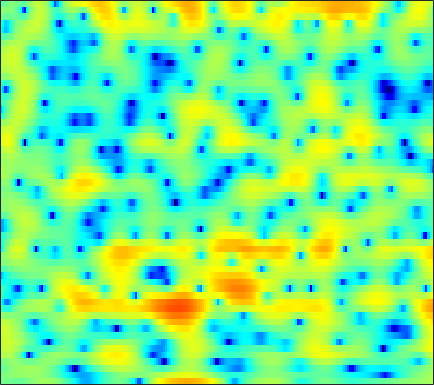

Data behind this chart, as committed beside it:
-0.96751, -0.80043, -0.71876, -0.75605, -0.85974, -1.0315, -1.2187, -1.341, -1.4298, -1.3968, -1.2256, -0.99371, -0.61226, -0.16101, 0.17667, 0.5838, 0.9483, 1.1729, 1.4025, 1.5658, 1.6303, 1.6248, 1.5237, 1.3255
-0.4984, -0.2802, -0.01553, 0.2202, 0.3757, 0.5582, 0.7131, 0.8174, 0.939, 1.046, 1.139, 1.199, 1.259, 1.293, 1.298, 1.274, 1.2, 1.109, 0.9336, 0.6899, 0.3783, 0.08675, -0.3727, -0.9198
-2.196, -1.589, -0.8694, -0.2751, 0.1023, 0.5212, 0.8474, 1.042, 1.24, 1.387, 1.484, 1.531, 1.562, 1.563, 1.545, 1.496, 1.412, 1.315, 1.137, 0.8998, 0.5859, 0.295, -0.1916, -0.7918
-1.263, -0.5615, 0.1402, 0.6032, 0.8105, 0.9363, 0.8845, 0.7478, 0.4507, 0.06301, -0.3526, -0.654, -0.9444, -1.068, -1.03, -0.8163, -0.4836, -0.2011, 0.1666, 0.4797, 0.7123, 0.8158, 0.8564, 0.7847
2.353, 2.605, 2.794, 2.771, 2.608, 2.168, 1.43, 0.6507, -0.7507, -2.715, -5.522, -8.603, -16.06, -25.22, -13.92, -8.289, -5.208, -3.634, -2.109, -1.039, -0.2591, 0.1775, 0.6202, 0.9285
3.136, 3.433, 3.664, 3.698, 3.592, 3.265, 2.725, 2.184, 1.312, 0.2928, -0.7841, -1.573, -2.477, -3.09, -3.363, -3.531, -3.596, -3.652, -3.75, -3.895, -4.02, -4.038, -3.878, -3.47
3.355, 3.688, 3.949, 4.032, 3.985, 3.788, 3.444, 3.094, 2.525, 1.86, 1.126, 0.5382, -0.2809, -1.144, -1.832, -2.842, -4.032, -5.085, -6.894, -9.42, -13.38, -18.74, -32.48, -15.66
3.753, 3.885, 3.939, 3.855, 3.703, 3.387, 2.955, 2.551, 1.925, 1.187, 0.3703, -0.2812, -1.19, -2.1, -2.766, -3.633, -4.454, -5.034, -5.766, -6.399, -6.863, -7.026, -6.88, -6.274
4.081, 4.044, 3.918, 3.689, 3.434, 2.977, 2.385, 1.842, 0.9757, -0.074, -1.311, -2.379, -3.976, -5.667, -6.872, -8.054, -8.367, -8.023, -7.134, -6.101, -5.115, -4.408, -3.522, -2.684
3.355, 3.269, 3.098, 2.868, 2.642, 2.254, 1.728, 1.244, 0.4441, -0.5746, -1.897, -3.147, -5.269, -8.19, -11.13, -15.72, -15.1, -11.79, -8.262, -5.768, -3.97, -2.903, -1.762, -0.8313
0.8838, 0.7233, 0.5242, 0.3834, 0.3395, 0.3237, 0.3246, 0.2777, 0.1407, -0.1141, -0.4834, -0.8294, -1.369, -1.947, -2.298, -2.552, -2.499, -2.272, -1.808, -1.274, -0.7536, -0.4109, -0.05022, 0.1809
-3.027, -4.03, -5.187, -5.475, -4.944, -3.677, -2.345, -1.435, -0.4857, 0.253, 0.7873, 1.104, 1.421, 1.656, 1.779, 1.94, 2.078, 2.164, 2.257, 2.28, 2.174, 1.979, 1.492, 0.6748
-5.92, -8.604, -13.28, -14.8, -11.61, -8.066, -5.72, -4.375, -2.937, -1.729, -0.7353, -0.136, 0.5665, 1.161, 1.494, 1.849, 2.1, 2.236, 2.392, 2.486, 2.513, 2.438, 2.202, 1.714
-3.374, -4.376, -5.636, -6.845, -7.602, -8.411, -9.07, -9.317, -8.937, -7.71, -5.987, -4.797, -3.547, -2.728, -2.352, -2.161, -2.269, -2.418, -2.476, -2.129, -1.345, -0.5615, 0.5216, 1.496
-2.932, -3.734, -4.803, -6.091, -7.36, -9.64, -13.05, -16.98, -18.93, -13.07, -9.036, -7.07, -5.282, -4.461, -4.394, -5.054, -6.707, -9.112, -16.18, -21.48, -9.383, -5.332, -1.726, 0.7153
-7.071, -6.721, -6.19, -5.812, -5.706, -5.788, -5.887, -5.888, -5.642, -5.081, -4.319, -3.763, -3.177, -2.825, -2.748, -2.921, -3.319, -3.641, -3.853, -3.516, -2.509, -1.481, 0.0002316, 1.383
-11.52, -8.839, -6.517, -5.029, -4.217, -3.417, -2.845, -2.485, -2.057, -1.703, -1.378, -1.16, -0.9449, -0.786, -0.6925, -0.6153, -0.5773, -0.5281, -0.3942, -0.1582, 0.1967, 0.5345, 1.032, 1.56
-3.369, -3.091, -2.51, -1.906, -1.468, -0.942, -0.4976, -0.2247, 0.05384, 0.2529, 0.3666, 0.417, 0.4409, 0.4109, 0.3468, 0.2647, 0.1912, 0.1407, 0.09422, 0.08663, 0.1155, 0.1561, 0.2632, 0.3912
0.07632, 0.1349, 0.3515, 0.6966, 0.9688, 1.312, 1.598, 1.744, 1.838, 1.815, 1.665, 1.475, 1.136, 0.7282, 0.4004, -0.02193, -0.394, -0.6402, -0.9093, -1.155, -1.405, -1.607, -1.889, -2.144
0.006931, 0.4007, 1.132, 1.939, 2.512, 3.132, 3.558, 3.735, 3.76, 3.521, 3.017, 2.439, 1.418, 0.1663, -0.8378, -2.118, -2.991, -3.27, -3.312, -3.285, -3.501, -3.939, -5.006, -6.597
-7.732, -4.159, -0.8028, 1.472, 2.715, 3.942, 4.728, 5.061, 5.175, 4.881, 4.151, 3.28, 1.555, -1.017, -3.847, -10.19, -25.44, -13.12, -7.194, -4.736, -3.851, -3.918, -4.945, -7.057
-5.206, -3.928, -2.01, -0.2325, 0.8903, 2.122, 3.028, 3.49, 3.814, 3.793, 3.409, 2.89, 1.866, 0.5038, -0.6486, -2.112, -3.014, -3.133, -2.792, -2.323, -2.034, -2.005, -2.173, -2.462
-5.197, -4.705, -3.698, -2.44, -1.436, -0.1848, 0.8867, 1.536, 2.163, 2.529, 2.639, 2.558, 2.29, 1.858, 1.489, 0.9804, 0.5099, 0.2134, -0.1121, -0.3699, -0.6067, -0.7863, -1.009, -1.229
-12.41, -11.65, -8.718, -5.729, -3.839, -1.77, -0.1712, 0.7664, 1.726, 2.378, 2.771, 2.913, 2.93, 2.788, 2.582, 2.218, 1.764, 1.377, 0.8242, 0.2385, -0.3453, -0.754, -1.241, -1.609
-12.11, -11.29, -8.108, -4.984, -3.075, -1.06, 0.4855, 1.392, 2.319, 2.964, 3.361, 3.516, 3.541, 3.384, 3.146, 2.688, 2.072, 1.497, 0.5833, -0.5163, -1.771, -2.779, -4.066, -4.995
-2.699, -2.376, -1.652, -0.7353, 0.0009874, 0.9395, 1.763, 2.281, 2.809, 3.167, 3.351, 3.375, 3.265, 2.985, 2.678, 2.113, 1.362, 0.6607, -0.5158, -2.039, -4.111, -6.221, -10.42, -19.18
0.0404, 0.2728, 0.6288, 1.027, 1.321, 1.695, 2.009, 2.186, 2.335, 2.366, 2.279, 2.131, 1.837, 1.435, 1.072, 0.5114, -0.133, -0.6695, -1.47, -2.396, -3.479, -4.378, -5.567, -6.345
0.5004, 0.7218, 0.987, 1.205, 1.323, 1.408, 1.41, 1.355, 1.214, 0.9768, 0.6314, 0.2993, -0.2558, -0.9077, -1.45, -2.138, -2.688, -2.947, -3.05, -2.953, -2.713, -2.495, -2.15, -1.726
-0.3552, 0.06815, 0.4515, 0.5985, 0.5754, 0.3856, 0.07493, -0.2012, -0.5844, -0.9734, -1.418, -1.847, -2.656, -3.865, -5.097, -7.197, -9.271, -9.691, -8.035, -5.572, -3.46, -2.178, -0.799, 0.2992
-1.508, -0.6772, -0.1623, -0.2399, -0.6429, -1.589, -2.894, -3.899, -4.829, -4.872, -4.384, -4.047, -3.997, -4.626, -5.65, -7.955, -10.98, -11.72, -8.571, -5.019, -2.406, -0.9413, 0.5196, 1.6
0.207, 0.677, 0.7681, 0.249, -0.6176, -2.576, -5.917, -10.21, -24.36, -12.56, -6.758, -4.488, -2.725, -1.821, -1.505, -1.315, -1.161, -0.921, -0.3787, 0.3544, 1.081, 1.528, 1.937, 2.108
2.027, 2.047, 1.878, 1.427, 0.8864, -0.0834, -1.217, -1.99, -2.594, -2.431, -1.695, -1.009, -0.1606, 0.506, 0.8848, 1.264, 1.527, 1.677, 1.82, 1.875, 1.796, 1.615, 1.146, 0.3002
1.763, 1.78, 1.733, 1.568, 1.383, 1.075, 0.7419, 0.5244, 0.3233, 0.2613, 0.321, 0.4336, 0.6161, 0.8078, 0.9305, 1.051, 1.108, 1.098, 1.004, 0.7894, 0.4342, 0.05896, -0.6378, -1.601
1.164, 1.379, 1.572, 1.657, 1.653, 1.561, 1.399, 1.237, 1.029, 0.8294, 0.6754, 0.587, 0.5127, 0.4739, 0.4593, 0.4195, 0.3552, 0.2694, 0.08643, -0.1769, -0.5359, -0.8763, -1.408, -2.021
0.9502, 1.542, 2.094, 2.4, 2.464, 2.359, 2.07, 1.762, 1.268, 0.7598, 0.3224, 0.07169, -0.1223, -0.1955, -0.1992, -0.1827, -0.2035, -0.2596, -0.4062, -0.6421, -0.9748, -1.29, -1.772, -2.297
1.96, 2.959, 3.827, 4.207, 4.208, 3.854, 3.1, 2.302, 0.9296, -0.6173, -2.01, -2.618, -2.671, -2.154, -1.702, -1.203, -0.9382, -0.8779, -0.9395, -1.151, -1.479, -1.802, -2.392, -3.182
4.211, 5.009, 5.667, 5.86, 5.708, 5.066, 3.858, 2.497, -0.121, -4.257, -12.25, -32.6, -10.71, -6.003, -4.331, -3.351, -3.186, -3.395, -3.844, -4.18, -4.286, -4.301, -4.492, -5.188
4.738, 5.144, 5.459, 5.509, 5.338, 4.803, 3.887, 2.923, 1.297, -0.6052, -2.435, -3.386, -3.935, -4.084, -4.335, -5.233, -7.035, -9.22, -13.61, -16.77, -12.99, -10.38, -8.257, -7.318
3.596, 3.858, 4.15, 4.32, 4.335, 4.193, 3.846, 3.45, 2.766, 1.945, 1.049, 0.3622, -0.5836, -1.619, -2.547, -4.051, -6.016, -7.778, -10.19, -11.38, -10.54, -9.321, -7.922, -6.953
0.7997, 1.222, 1.891, 2.541, 2.963, 3.367, 3.584, 3.614, 3.473, 3.142, 2.648, 2.164, 1.394, 0.4894, -0.2954, -1.415, -2.586, -3.427, -4.388, -5.069, -5.415, -5.486, -5.422, -5.297
-5.576, -3.887, -1.636, 0.2084, 1.315, 2.442, 3.219, 3.604, 3.873, 3.892, 3.675, 3.365, 2.765, 1.969, 1.273, 0.2207, -0.9124, -1.777, -2.849, -3.739, -4.335, -4.582, -4.662, -4.619
-10.51, -6.942, -3.46, -0.9961, 0.4082, 1.878, 2.957, 3.547, 4.076, 4.318, 4.271, 4.061, 3.538, 2.721, 1.921, 0.5795, -1.087, -2.542, -4.706, -6.812, -8.069, -8.03, -7.05, -5.823
-3.981, -3.372, -2.244, -0.9634, 0.01779, 1.265, 2.368, 3.067, 3.775, 4.201, 4.332, 4.223, 3.796, 3.025, 2.191, 0.6995, -1.311, -3.287, -6.901, -12.69, -22.24, -16.3, -10.19, -6.991
-4.06, -4.325, -4.253, -3.413, -2.361, -0.7215, 0.8667, 1.891, 2.972, 3.706, 4.095, 4.155, 3.938, 3.401, 2.788, 1.698, 0.3135, -0.8898, -2.605, -4.17, -5.174, -5.382, -5.091, -4.461
-6.899, -10.05, -17.63, -13.42, -7.929, -3.454, -0.5434, 1.007, 2.508, 3.492, 4.049, 4.231, 4.185, 3.844, 3.419, 2.663, 1.724, 0.9493, -0.1161, -1.139, -2.035, -2.566, -3.081, -3.399
-3.277, -4.238, -4.99, -4.309, -2.992, -0.9873, 0.7841, 1.867, 2.952, 3.668, 4.047, 4.136, 4.021, 3.654, 3.233, 2.497, 1.593, 0.8112, -0.3409, -1.6, -2.91, -3.89, -5.062, -5.959
0.5828, 0.5963, 0.7444, 1.098, 1.483, 2.088, 2.676, 3.057, 3.423, 3.597, 3.564, 3.4, 3.007, 2.437, 1.9, 1.031, -0.006127, -0.9167, -2.34, -4.066, -6.197, -8.182, -11.43, -14.83
2.182, 2.453, 2.791, 3.096, 3.297, 3.508, 3.625, 3.623, 3.488, 3.176, 2.684, 2.199, 1.415, 0.5258, -0.1898, -1.171, -2.193, -2.999, -4.218, -5.711, -7.651, -9.502, -12.65, -16.18
2.673, 3.139, 3.644, 4.002, 4.173, 4.251, 4.156, 3.947, 3.469, 2.735, 1.723, 0.7854, -0.6918, -2.322, -3.515, -4.755, -5.405, -5.58, -5.688, -5.897, -6.341, -6.807, -7.536, -8.16
2.451, 3.119, 3.804, 4.281, 4.499, 4.6, 4.46, 4.191, 3.57, 2.6, 1.203, -0.2025, -2.725, -6.42, -10.46, -17.75, -13.7, -9.984, -7.13, -5.577, -4.786, -4.52, -4.454, -4.603
1.379, 2.138, 2.928, 3.501, 3.797, 4.021, 4.024, 3.874, 3.445, 2.719, 1.648, 0.5856, -1.206, -3.393, -5.107, -6.694, -6.553, -5.676, -4.397, -3.422, -2.839, -2.638, -2.609, -2.832
-0.2877, 0.2933, 0.9541, 1.518, 1.892, 2.311, 2.625, 2.755, 2.779, 2.61, 2.243, 1.843, 1.205, 0.5189, 0.04045, -0.4627, -0.751, -0.8423, -0.8725, -0.9233, -1.077, -1.282, -1.706, -2.287
-2.399, -2.416, -2.252, -1.746, -1.164, -0.2553, 0.6453, 1.235, 1.854, 2.271, 2.506, 2.579, 2.558, 2.443, 2.316, 2.105, 1.848, 1.627, 1.265, 0.7939, 0.1854, -0.3722, -1.276, -2.33
-5.659, -7.8, -10.37, -9.117, -6.588, -3.606, -1.433, -0.2109, 1.002, 1.868, 2.494, 2.851, 3.196, 3.418, 3.506, 3.523, 3.402, 3.2, 2.76, 2.111, 1.215, 0.3525, -1.06, -2.829
-4.602, -6.881, -9.5, -8.535, -6.276, -3.619, -1.74, -0.7365, 0.2182, 0.9009, 1.462, 1.871, 2.456, 3.041, 3.428, 3.811, 3.987, 3.946, 3.647, 3.029, 2.063, 1.084, -0.6034, -2.855
-0.3091, -0.8447, -1.305, -1.406, -1.289, -1.041, -0.9583, -1.087, -1.576, -2.292, -2.756, -2.499, -1.246, 0.4327, 1.587, 2.783, 3.53, 3.806, 3.803, 3.387, 2.593, 1.77, 0.3973, -1.204
0.6027, 0.5659, 0.5333, 0.4897, 0.3979, 0.1023, -0.5207, -1.361, -3.284, -6.922, -15.81, -20.5, -7.179, -2.219, 0.07259, 2.061, 3.221, 3.676, 3.797, 3.443, 2.646, 1.788, 0.3588, -1.24
-2.379, -1.802, -1.083, -0.4938, -0.1771, 0.02149, -0.04962, -0.3022, -0.8866, -1.607, -2.047, -1.84, -0.8178, 0.6137, 1.647, 2.729, 3.413, 3.642, 3.573, 3.06, 2.055, 0.9252, -1.244, -4.521
